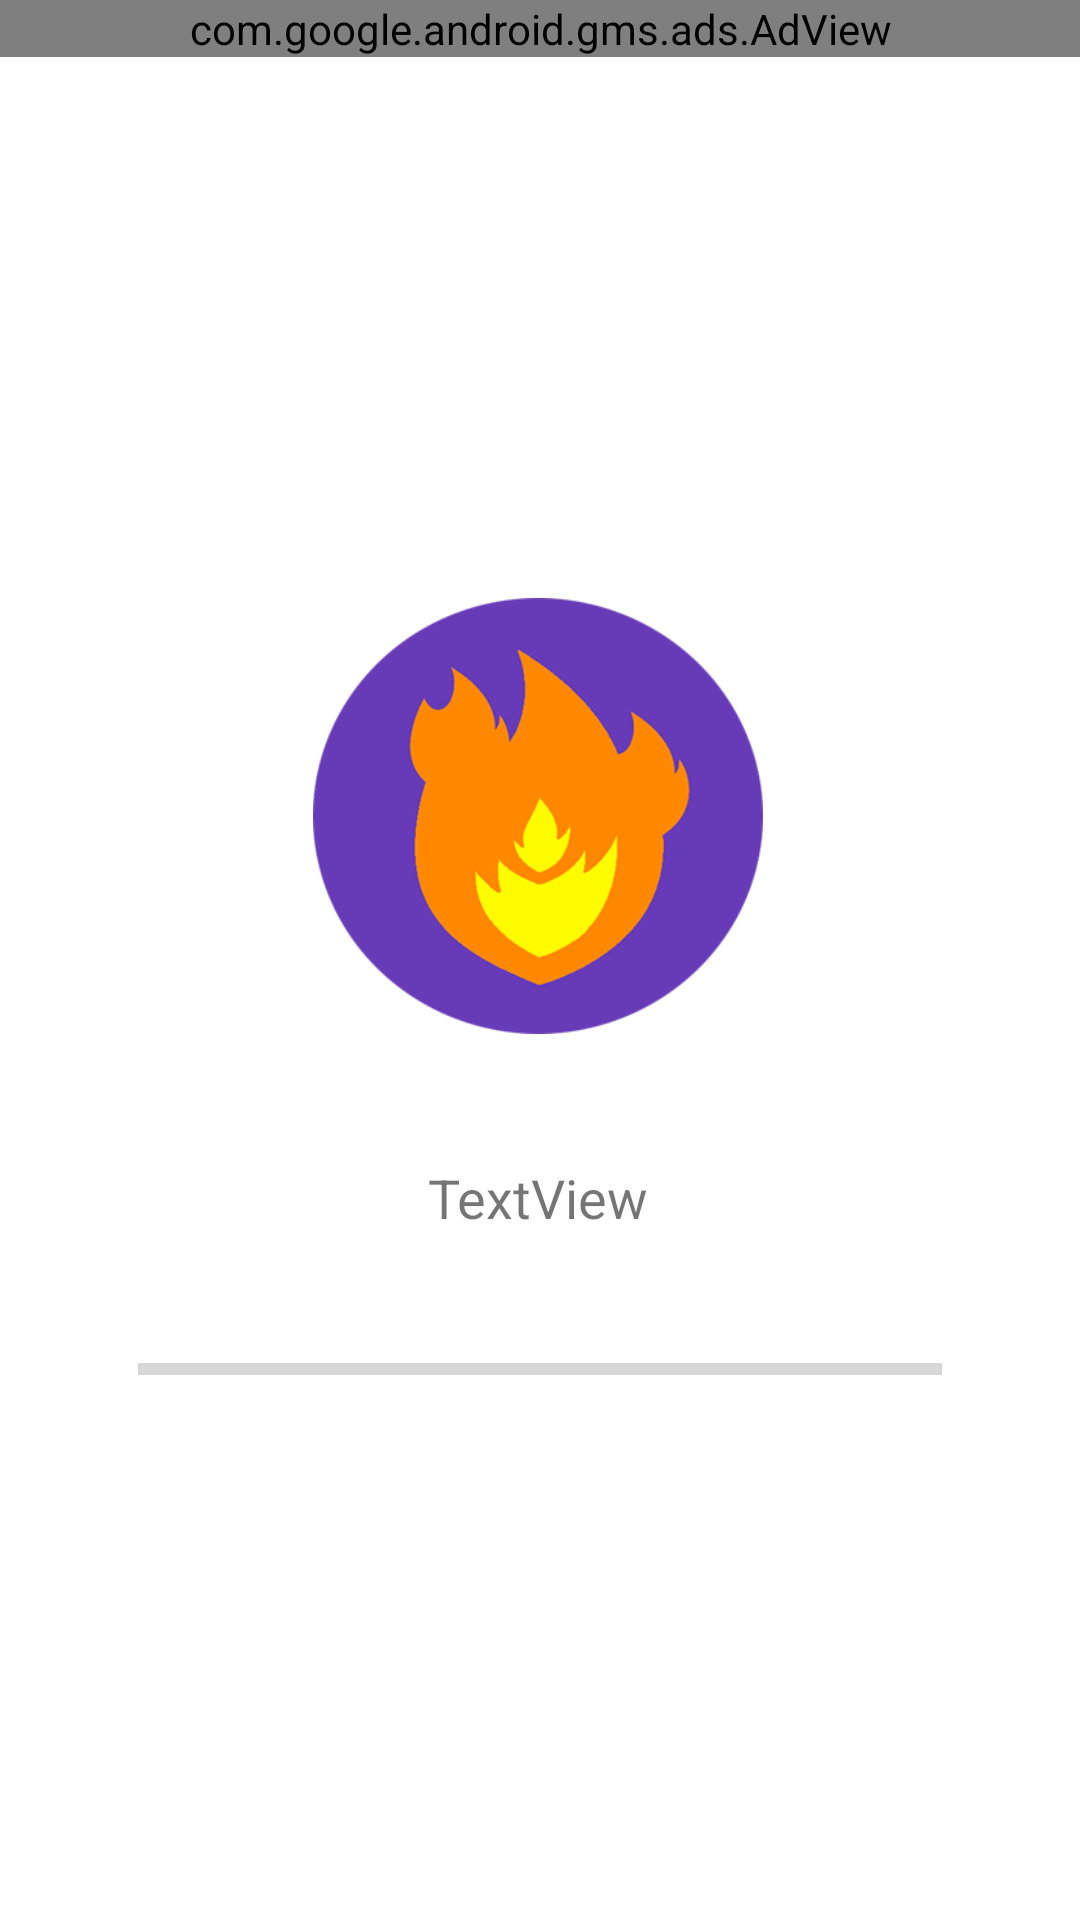

Layout XML and referenced resources for this Android screen:
<!-- AndroidManifest.xml: application theme AppTheme -->
<!-- res/layout/fragment_temperature_sensor.xml -->
<?xml version="1.0" encoding="utf-8"?>
<androidx.constraintlayout.widget.ConstraintLayout xmlns:android="http://schemas.android.com/apk/res/android"
    xmlns:tools="http://schemas.android.com/tools"
    android:layout_width="match_parent"
    android:layout_height="match_parent"
    xmlns:app="http://schemas.android.com/apk/res-auto">

    <TextView
        android:id="@+id/tv_temp"
        android:layout_width="wrap_content"
        android:layout_height="wrap_content"
        android:layout_marginStart="8dp"
        android:layout_marginTop="8dp"
        android:layout_marginEnd="8dp"
        android:layout_marginBottom="8dp"
        android:text="TextView"
        android:textSize="18sp"
        app:layout_constraintBottom_toBottomOf="parent"
        app:layout_constraintEnd_toEndOf="parent"
        app:layout_constraintHorizontal_bias="0.498"
        app:layout_constraintStart_toStartOf="parent"
        app:layout_constraintTop_toTopOf="parent"
        app:layout_constraintVertical_bias="0.632" />

    <ProgressBar
        android:id="@+id/pb_temp"
        style="?android:attr/progressBarStyleHorizontal"
        android:layout_width="268dp"
        android:layout_height="24dp"
        android:layout_marginStart="8dp"
        android:layout_marginTop="8dp"
        android:layout_marginEnd="8dp"
        android:layout_marginBottom="8dp"
        app:layout_constraintBottom_toBottomOf="parent"
        app:layout_constraintEnd_toEndOf="parent"
        app:layout_constraintStart_toStartOf="parent"
        app:layout_constraintTop_toTopOf="parent"
        app:layout_constraintVertical_bias="0.727" />

    <ImageView
        android:id="@+id/imageView"
        android:layout_width="150dp"
        android:layout_height="150dp"
        android:layout_marginStart="8dp"
        android:layout_marginTop="76dp"
        android:layout_marginEnd="8dp"
        android:layout_marginBottom="8dp"
        app:layout_constraintBottom_toTopOf="@+id/tv_temp"
        app:layout_constraintEnd_toEndOf="parent"
        app:layout_constraintHorizontal_bias="0.497"
        app:layout_constraintStart_toStartOf="parent"
        app:layout_constraintTop_toTopOf="parent"
        app:layout_constraintVertical_bias="0.791"
        app:srcCompat="@drawable/fire" />

    <com.google.android.gms.ads.AdView xmlns:ads="http://schemas.android.com/apk/res-auto"
        android:id="@+id/adView"
        android:layout_width="match_parent"
        android:layout_height="wrap_content"
        android:layout_alignParentBottom="true"
        android:layout_centerHorizontal="true"
        android:layout_marginBottom="8dp"
        ads:adSize="BANNER"
        ads:adUnitId="ca-app-pub-4686298843634340/2514147467"
        ads:layout_constraintBottom_toBottomOf="parent"
        ads:layout_constraintTop_toTopOf="parent"
        ads:layout_constraintVertical_bias="0.0"
        tools:layout_editor_absoluteX="0dp"></com.google.android.gms.ads.AdView>


</androidx.constraintlayout.widget.ConstraintLayout>
<!-- resources referenced by this layout -->
<resources>
  <!-- drawable fire: png bitmap (drawable-hdpi, 155547 bytes) -->
  <style name="AppTheme" parent="Theme.MaterialComponents.Light.NoActionBar">
          
          <item name="colorPrimary">@color/colorPrimary</item>
          <item name="colorPrimaryDark">#000</item>
          <item name="colorAccent">#673AB7</item>
      </style>
  <color name="colorPrimary">#ffcc00</color>
</resources>
